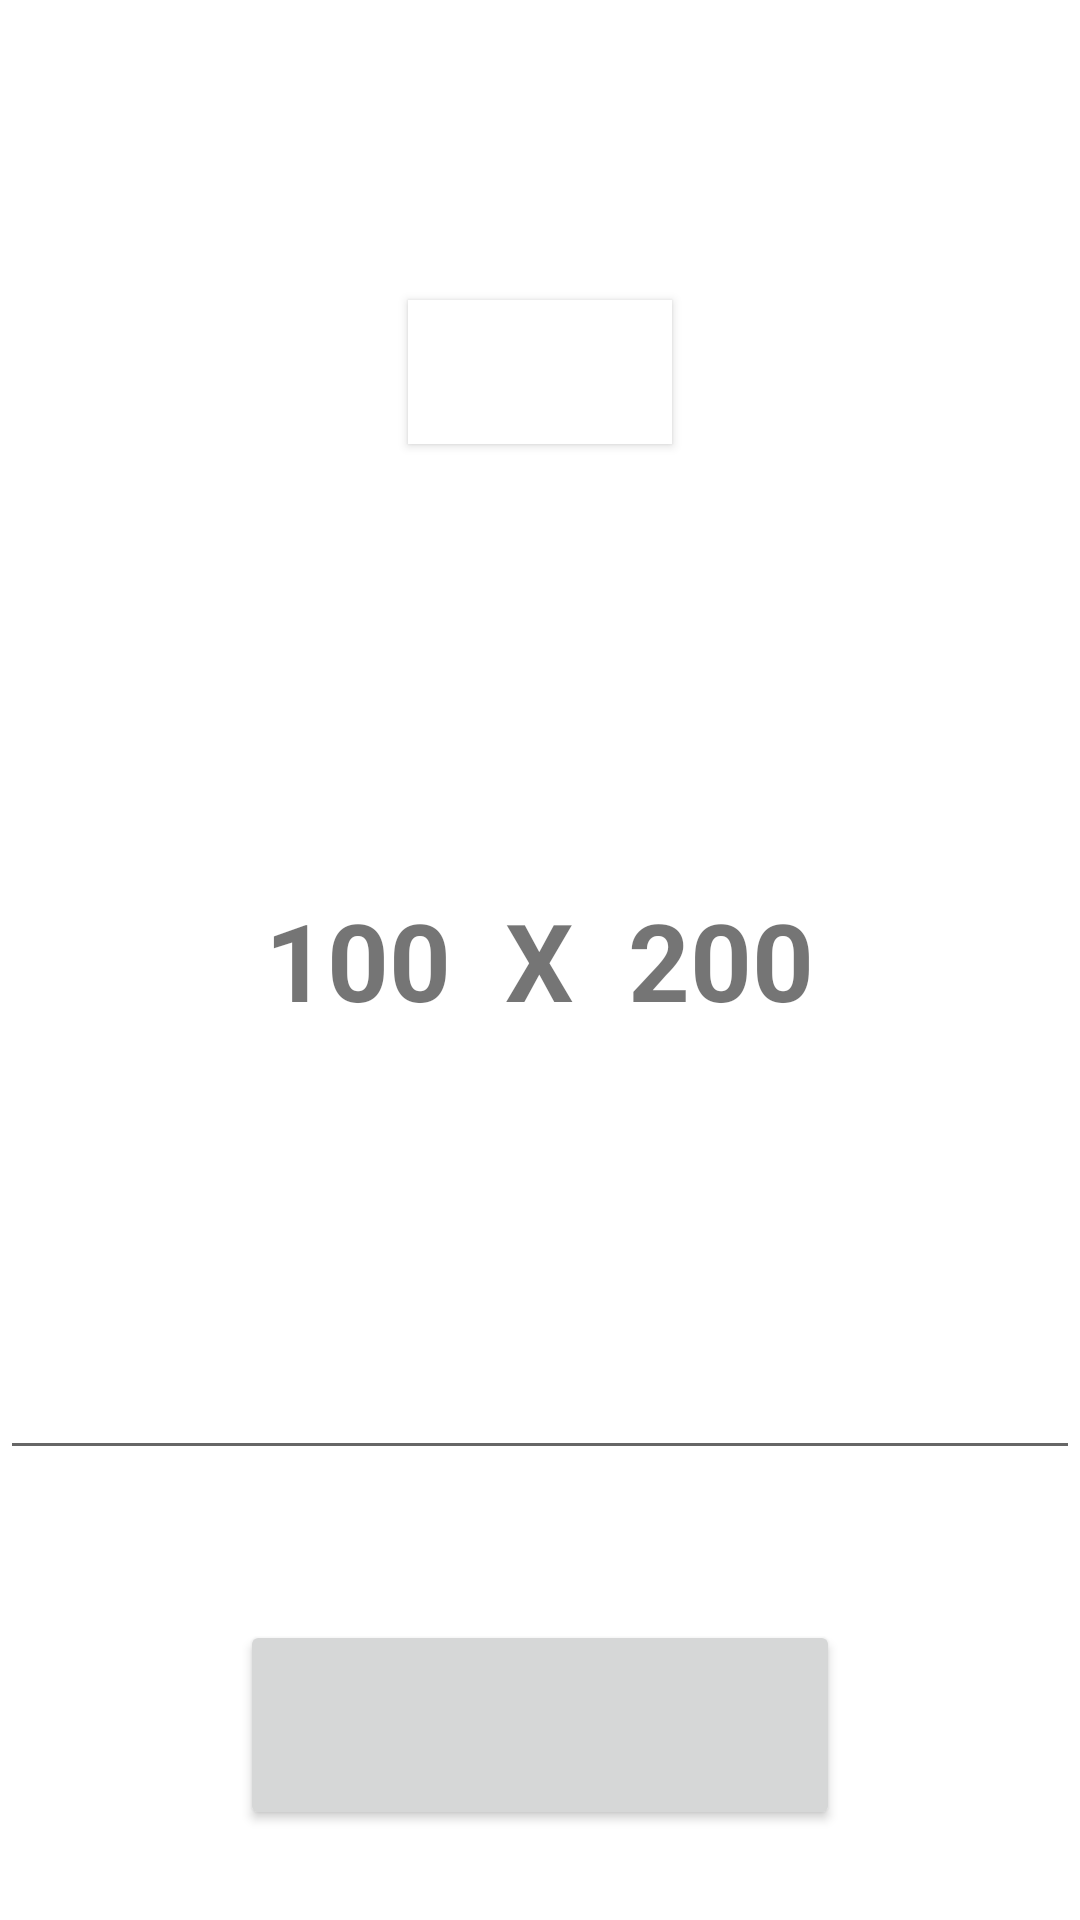

Android layout source for this screen:
<!-- AndroidManifest.xml: activity theme AppTheme2 -->
<!-- res/layout/activity_lock_screen.xml -->
<?xml version="1.0" encoding="utf-8"?>
<RelativeLayout xmlns:android="http://schemas.android.com/apk/res/android"
    xmlns:app="http://schemas.android.com/apk/res-auto"
    xmlns:tools="http://schemas.android.com/tools"
    android:layout_width="match_parent"
    android:layout_height="match_parent"
    tools:context=".clockgo.view.LockScreenActivity"
    android:background="#ffffff"
    >
    <LinearLayout
        android:id="@+id/ll_math"
        android:layout_width="wrap_content"
        android:layout_height="wrap_content"
        android:layout_centerInParent="true"
        >

        <TextView
            android:id="@+id/tv_num1"
            android:layout_width="wrap_content"
            android:layout_height="wrap_content"
            android:textStyle="bold"
            android:textSize="36dp"
            android:text="100"
            />
        <TextView
            android:id="@+id/tv_operator"
            android:layout_width="wrap_content"
            android:layout_height="wrap_content"
            android:textStyle="bold"
            android:textSize="36dp"
            android:text="  X  "
            />

        <TextView
            android:id="@+id/tv_num2"
            android:layout_width="wrap_content"
            android:layout_height="wrap_content"
            android:textStyle="bold"
            android:textSize="36dp"
            android:text="200"
            />
    </LinearLayout>




<Button
    android:id="@+id/bt_out"
    android:layout_width="wrap_content"
    android:layout_height="wrap_content"
   android:layout_centerHorizontal="true"
    android:layout_alignParentTop="true"
    android:layout_marginTop="100dp"
    android:background="#ffffff"

    />

    <EditText
        android:id="@+id/et_answer"
        android:layout_width="match_parent"
        android:layout_height="wrap_content"
        android:layout_above="@+id/bt_closeclock"
        android:layout_centerHorizontal="true"
        android:layout_marginBottom="50dp"
        android:gravity="center"
        android:textColor="#000000"
        android:textSize="30dp"
        />



    <Button
        android:id="@+id/bt_closeclock"
        android:layout_width="200dp"
        android:layout_height="70dp"
        android:layout_alignParentBottom="true"
        android:layout_centerHorizontal="true"
        android:layout_marginBottom="30dp"
        />

</RelativeLayout>
<!-- resources referenced by this layout -->
<resources>
  <style name="AppTheme2" parent="Theme.AppCompat.Light.NoActionBar">
          
          <item name="colorPrimary">@color/white</item>
          <item name="colorPrimaryDark">@color/white</item>
          <item name="colorAccent">@color/white</item>
      </style>
  <color name="white">#FFFFFF</color>
</resources>
